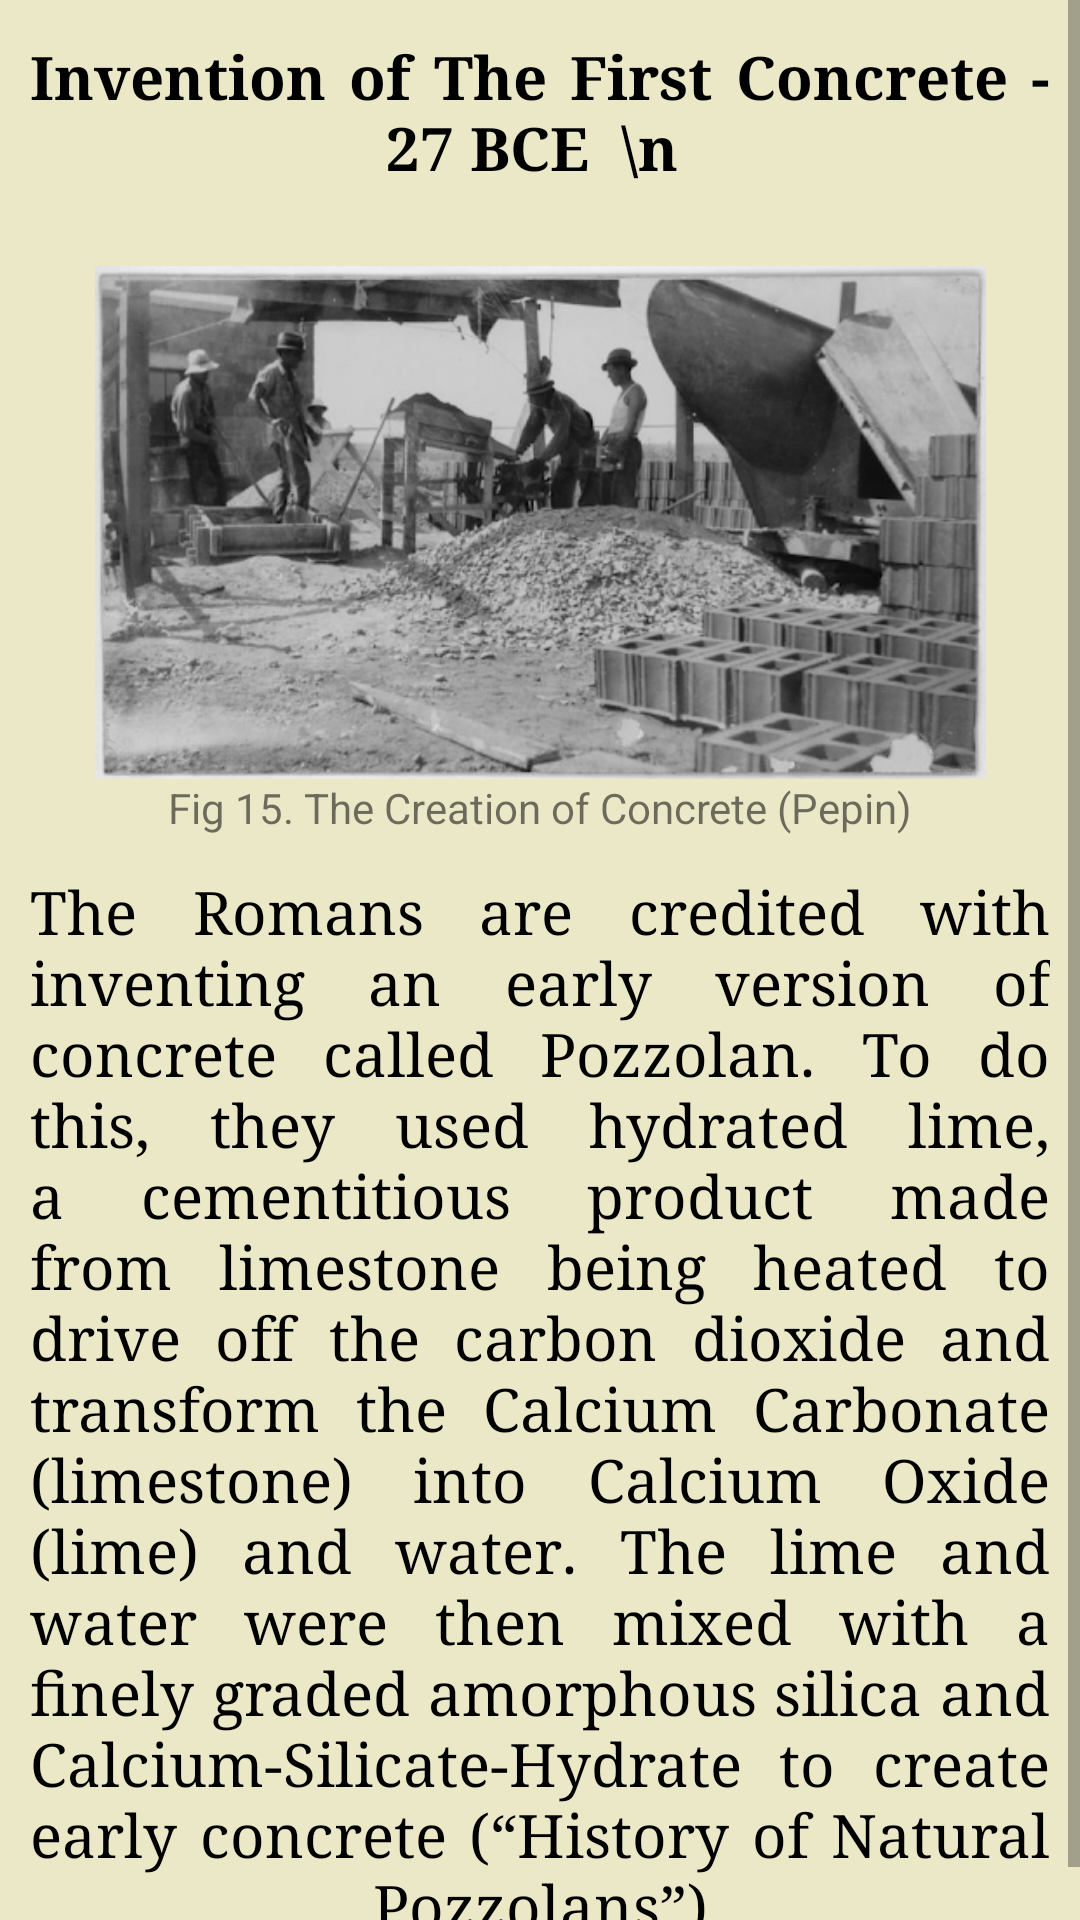

Here is an Android app screen rendered from its layout file. Give the layout XML and the strings, colors and styles it references.
<!-- AndroidManifest.xml: application theme AppTheme -->
<!-- res/layout/event15.xml -->
<?xml version="1.0" encoding="utf-8"?>

<androidx.constraintlayout.widget.ConstraintLayout xmlns:android="http://schemas.android.com/apk/res/android"
    xmlns:app="http://schemas.android.com/apk/res-auto"
    xmlns:tools="http://schemas.android.com/tools"
    android:layout_width="match_parent"
    android:layout_height="match_parent">

    <ScrollView
        android:layout_width="match_parent"
        android:layout_height="match_parent"
        android:background="#EAE8C7">

        <LinearLayout
            android:layout_width="match_parent"
            android:layout_height="wrap_content"
            android:background="#EAE8C7"
            android:orientation="vertical">



            <TextView
                android:id="@+id/textView1"
                android:layout_width="match_parent"
                android:layout_height="wrap_content"
                android:layout_marginTop="2dp"
                android:fontFamily="serif"
                android:justificationMode="inter_word"
                android:padding="10dp"
                android:text='Invention of The First Concrete - 27 BCE  \n '
                android:gravity="center_horizontal"
                android:textColor="#000000"
                android:textSize="20sp"
                android:textStyle="bold" />


            <ImageView
                android:id="@+id/imageView"
                android:layout_width="365dp"
                android:layout_height="171dp"
                android:layout_gravity="center_horizontal"
                android:layout_marginLeft="5dp"
                android:layout_marginTop="16dp"
                android:layout_marginRight="5dp"
                app:layout_constraintTop_toTopOf="parent"
                app:srcCompat="@drawable/img_page15"/>

            <TextView
                android:id="@+id/textView"
                android:layout_width="wrap_content"
                android:layout_height="wrap_content"
                android:layout_gravity="center_horizontal"
                android:text="Fig 15. The Creation of Concrete (Pepin)" />

            <TextView
                android:id="@+id/textView2"
                android:layout_width="wrap_content"
                android:layout_height="wrap_content"
                android:layout_marginTop="2dp"
                android:fontFamily="serif"
                android:justificationMode="inter_word"
                android:padding="10dp"
                android:text='The Romans are credited with inventing an early version of concrete called Pozzolan. To do this, they used hydrated lime, a cementitious product made from limestone being heated to drive off the carbon dioxide and transform the Calcium Carbonate (limestone) into Calcium Oxide (lime) and water. The lime and water were then mixed with a finely graded amorphous silica and Calcium-Silicate-Hydrate to create early concrete (“History of Natural Pozzolans”)'
                android:gravity="center_horizontal"
                android:textColor="#000000"
                android:textSize="20sp" />


        </LinearLayout>
    </ScrollView>

</androidx.constraintlayout.widget.ConstraintLayout>
<!-- resources referenced by this layout -->
<resources>
  <!-- drawable img_page15: png bitmap (drawable, 160447 bytes) -->
  <style name="AppTheme" parent="Theme.AppCompat.Light.DarkActionBar">
          
          <item name="colorPrimary">@color/colorPrimary</item>
          <item name="colorPrimaryDark">@color/colorPrimaryDark</item>
          <item name="colorAccent">@color/colorAccent</item>
      </style>
  <!-- not gathered from this repository: default colours our renderer supplied (Android Studio template values) -->
  <color name="colorPrimary">#FF6200EE</color>
  <color name="colorPrimaryDark">#FF3700B3</color>
  <color name="colorAccent">#FF03DAC5</color>
</resources>
